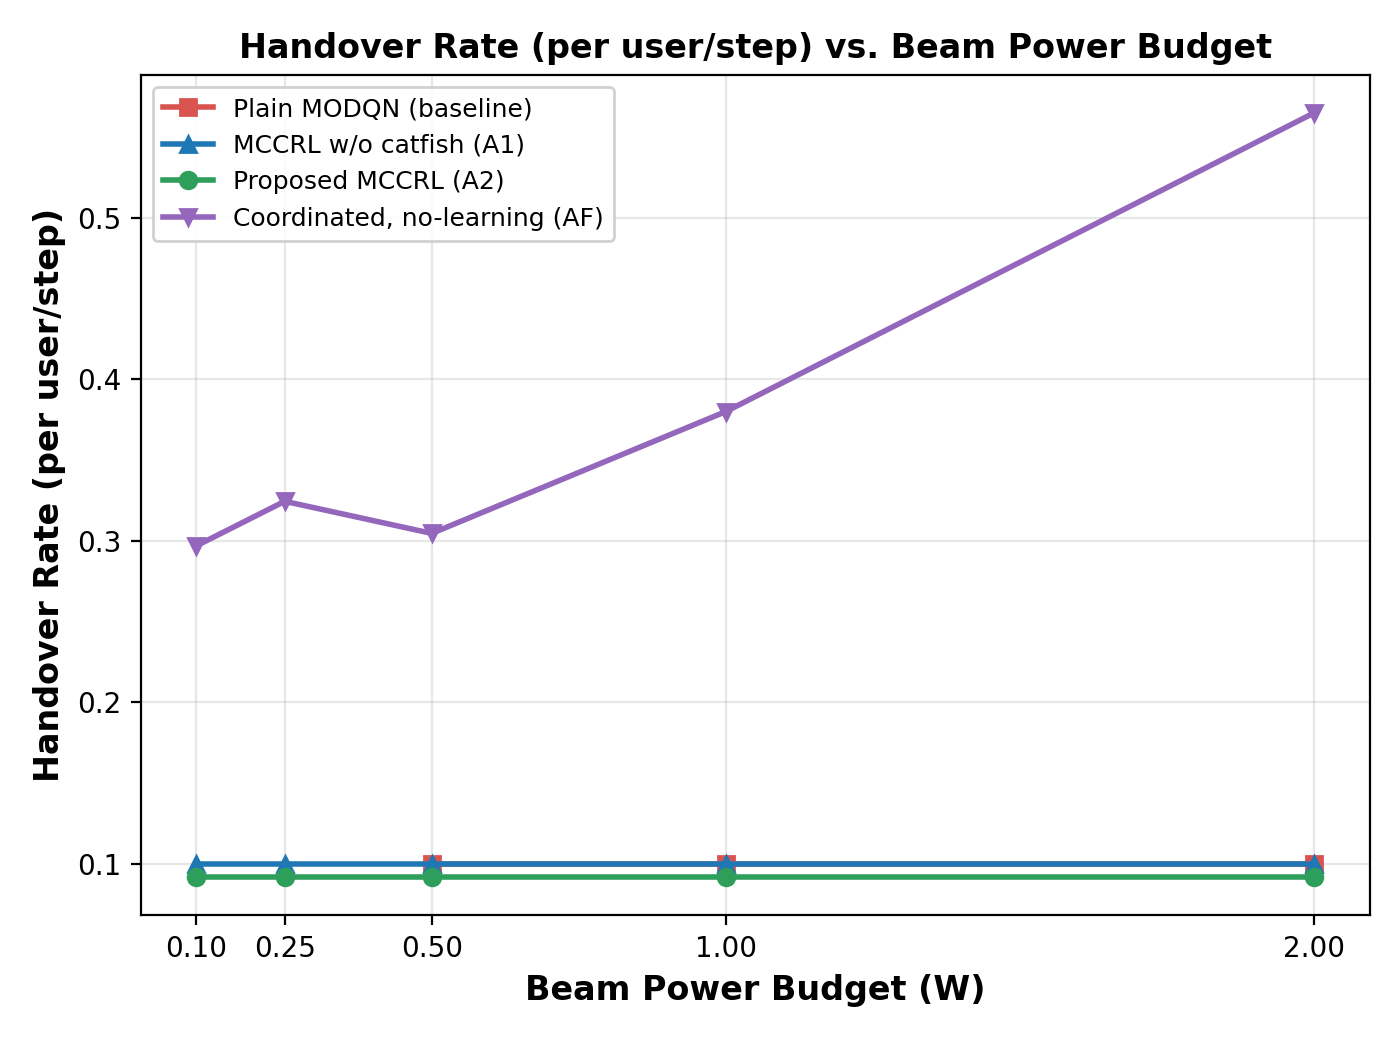

Source data for this figure (header and first rows):
p_base_w, B0_MODQN_ho_rate_mean, A1_Auction_Only_ho_rate_mean, A2_MCCRL_ho_rate_mean, AF_ho_rate_mean
0.1, 0.1, 0.09973, 0.09156, 0.2969
0.25, 0.1, 0.09973, 0.09156, 0.3245
0.5, 0.1, 0.09973, 0.09156, 0.3046
1.0, , 0.09973, 0.09156, 0.3801
2.0, , 0.09973, 0.09156, 0.5652
